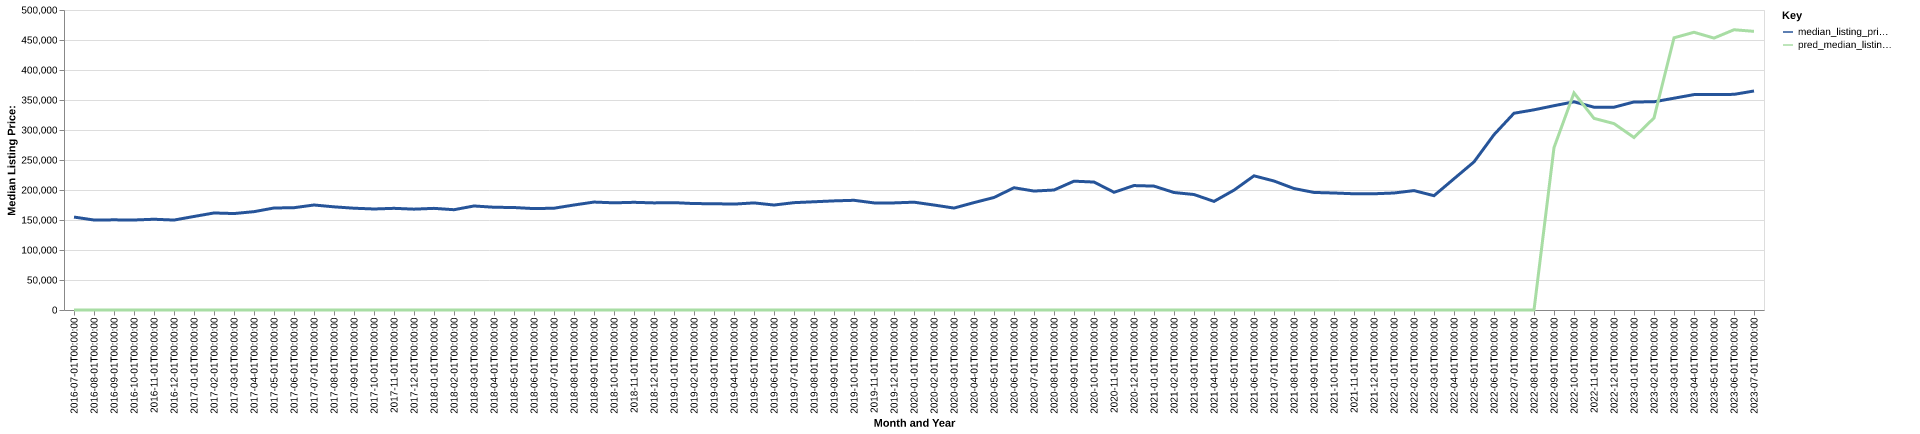

The table this chart was drawn from, first rows:
date, time_idx, median_listing_price, thirty_year_interest_rate_five, month, county_name, active_listing_count, median_days_on_market, pred_median_listing_price, month_year
2016-07-01, 0, 154900, 3.72, 7, Enterprise, AL, 436.0, 75.0, 0, Jul-2016
2016-08-01, 1, 149975, 3.73, 8, Enterprise, AL, 418.0, 91.0, 0, Aug-2016
2016-09-01, 2, 150250, 3.66, 9, Enterprise, AL, 420.0, 94.0, 0, Sep-2016
2016-10-01, 3, 150000, 3.64, 10, Enterprise, AL, 403.0, 99.0, 0, Oct-2016
2016-11-01, 4, 151250, 3.66, 11, Enterprise, AL, 386.0, 94.0, 0, Nov-2016
2016-12-01, 5, 149900, 3.48, 12, Enterprise, AL, 378.0, 99.0, 0, Dec-2016
2017-01-01, 6, 155888, 3.45, 1, Enterprise, AL, 362.0, 100.0, 0, Jan-2017
2017-02-01, 7, 161725, 3.5, 2, Enterprise, AL, 369.0, 89.0, 0, Feb-2017
2017-03-01, 8, 160750, 3.52, 3, Enterprise, AL, 393.0, 75.0, 0, Mar-2017
2017-04-01, 9, 163900, 4.03, 4, Enterprise, AL, 394.0, 75.0, 0, Apr-2017
2017-05-01, 10, 170000, 4.32, 5, Enterprise, AL, 418.0, 81.0, 0, May-2017
2017-06-01, 11, 170500, 4.2, 6, Enterprise, AL, 435.0, 71.0, 0, Jun-2017
2017-07-01, 12, 175000, 4.19, 7, Enterprise, AL, 417.0, 74.0, 0, Jul-2017
2017-08-01, 13, 171950, 4.3, 8, Enterprise, AL, 412.0, 81.0, 0, Aug-2017
2017-09-01, 14, 169650, 4.1, 9, Enterprise, AL, 416.0, 82.0, 0, Sep-2017
2017-10-01, 15, 168350, 4.05, 10, Enterprise, AL, 399.0, 84.0, 0, Oct-2017
2017-11-01, 16, 169450, 3.94, 11, Enterprise, AL, 387.0, 87.0, 0, Nov-2017
2017-12-01, 17, 168075, 4.03, 12, Enterprise, AL, 373.0, 98.0, 0, Dec-2017
2018-01-01, 18, 169400, 3.93, 1, Enterprise, AL, 355.0, 106.0, 0, Jan-2018
2018-02-01, 19, 167150, 3.83, 2, Enterprise, AL, 366.0, 92.0, 0, Feb-2018
2018-03-01, 20, 173375, 3.94, 3, Enterprise, AL, 383.0, 64.0, 0, Mar-2018
2018-04-01, 21, 171250, 3.95, 4, Enterprise, AL, 404.0, 60.0, 0, Apr-2018
2018-05-01, 22, 170800, 3.99, 5, Enterprise, AL, 475.0, 58.0, 0, May-2018
2018-06-01, 23, 169000, 4.15, 6, Enterprise, AL, 413.0, 44.0, 0, Jun-2018
2018-07-01, 24, 169650, 4.4, 7, Enterprise, AL, 408.0, 76.0, 0, Jul-2018
2018-08-01, 25, 175000, 4.46, 8, Enterprise, AL, 409.0, 86.0, 0, Aug-2018
2018-09-01, 26, 179900, 4.58, 9, Enterprise, AL, 390.0, 88.0, 0, Sep-2018
2018-10-01, 27, 178625, 4.66, 10, Enterprise, AL, 371.0, 101.0, 0, Oct-2018
2018-11-01, 28, 179475, 4.62, 11, Enterprise, AL, 360.0, 103.0, 0, Nov-2018
2018-12-01, 29, 178500, 4.54, 12, Enterprise, AL, 363.0, 109.0, 0, Dec-2018
2019-01-01, 30, 178950, 4.6, 1, Enterprise, AL, 345.0, 110.0, 0, Jan-2019
2019-02-01, 31, 177375, 4.72, 2, Enterprise, AL, 347.0, 101.0, 0, Feb-2019
2019-03-01, 32, 177143, 4.9, 3, Enterprise, AL, 337.0, 90.0, 0, Mar-2019
2019-04-01, 33, 176480, 4.94, 4, Enterprise, AL, 333.0, 79.0, 0, Apr-2019
2019-05-01, 34, 178500, 4.75, 5, Enterprise, AL, 326.0, 68.0, 0, May-2019
2019-06-01, 35, 174950, 4.51, 6, Enterprise, AL, 314.0, 67.0, 0, Jun-2019
2019-07-01, 36, 178900, 4.41, 7, Enterprise, AL, 314.0, 66.0, 0, Jul-2019
2019-08-01, 37, 180382, 4.41, 8, Enterprise, AL, 289.0, 67.0, 0, Aug-2019
2019-09-01, 38, 181855, 4.2, 9, Enterprise, AL, 269.0, 73.0, 0, Sep-2019
2019-10-01, 39, 182836, 4.14, 10, Enterprise, AL, 256.0, 79.0, 0, Oct-2019
2019-11-01, 40, 178500, 3.84, 11, Enterprise, AL, 252.0, 70.0, 0, Nov-2019
2019-12-01, 41, 178500, 3.81, 12, Enterprise, AL, 239.0, 89.0, 0, Dec-2019
2020-01-01, 42, 179700, 3.75, 1, Enterprise, AL, 221.0, 93.0, 0, Jan-2020
2020-02-01, 43, 174950, 3.73, 2, Enterprise, AL, 223.0, 81.0, 0, Feb-2020
2020-03-01, 44, 169900, 3.78, 3, Enterprise, AL, 218.0, 56.0, 0, Mar-2020
2020-04-01, 45, 179000, 3.75, 4, Enterprise, AL, 207.0, 65.0, 0, Apr-2020
2020-05-01, 46, 187500, 3.74, 5, Enterprise, AL, 197.0, 72.0, 0, May-2020
2020-06-01, 47, 203750, 3.72, 6, Enterprise, AL, 172.0, 59.0, 0, Jun-2020
2020-07-01, 48, 198250, 3.49, 7, Enterprise, AL, 151.0, 64.0, 0, Jul-2020
2020-08-01, 49, 199975, 3.65, 8, Enterprise, AL, 142.0, 64.0, 0, Aug-2020
2020-09-01, 50, 214725, 3.33, 9, Enterprise, AL, 119.0, 57.0, 0, Sep-2020
2020-10-01, 51, 213250, 3.28, 10, Enterprise, AL, 136.0, 43.0, 0, Oct-2020
2020-11-01, 52, 196225, 3.21, 11, Enterprise, AL, 150.0, 38.0, 0, Nov-2020
2020-12-01, 53, 207375, 3.07, 12, Enterprise, AL, 151.0, 49.0, 0, Dec-2020
2021-01-01, 54, 206500, 2.99, 1, Enterprise, AL, 137.0, 60.0, 0, Jan-2021
2021-02-01, 55, 195825, 2.93, 2, Enterprise, AL, 125.0, 68.0, 0, Feb-2021
2021-03-01, 56, 192475, 2.88, 3, Enterprise, AL, 103.0, 48.0, 0, Mar-2021
2021-04-01, 57, 181000, 2.84, 4, Enterprise, AL, 95.0, 42.0, 0, Apr-2021
2021-05-01, 58, 199750, 2.71, 5, Enterprise, AL, 87.0, 39.0, 0, May-2021
2021-06-01, 59, 223625, 2.79, 6, Enterprise, AL, 97.0, 31.0, 0, Jun-2021
... 25 more rows
